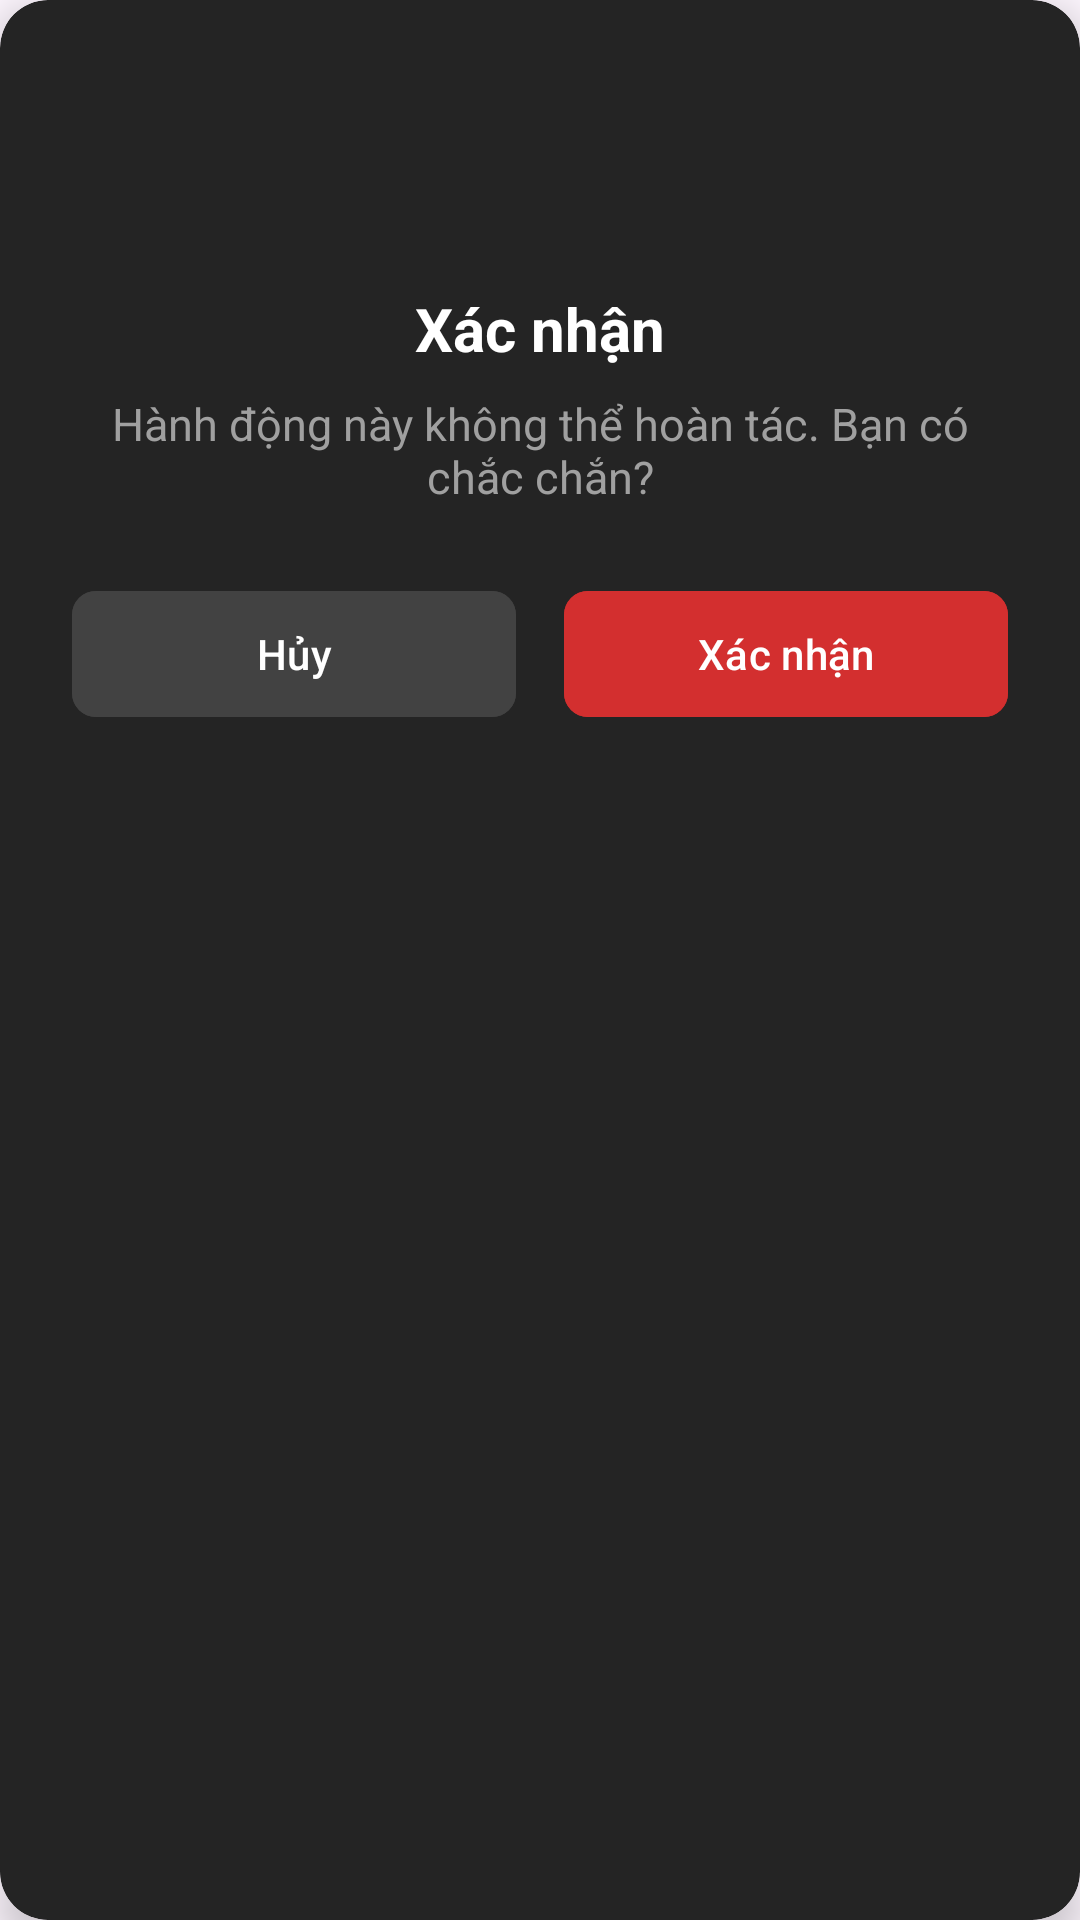

Write the Android layout XML for this screen, with the resource values it uses.
<!-- AndroidManifest.xml: application theme Theme.DUAN1 -->
<!-- res/layout/dialog_dismiss_warning.xml -->
<?xml version="1.0" encoding="utf-8"?>
<androidx.cardview.widget.CardView
    xmlns:android="http://schemas.android.com/apk/res/android"
    xmlns:app="http://schemas.android.com/apk/res-auto"
    android:layout_width="match_parent"
    android:layout_height="wrap_content"
    android:layout_margin="24dp"
    app:cardCornerRadius="16dp"
    app:cardBackgroundColor="#242424"
    app:cardElevation="8dp">

    <LinearLayout
        android:layout_width="match_parent"
        android:layout_height="wrap_content"
        android:orientation="vertical"
        android:padding="24dp"
        android:gravity="center_horizontal">

        <ImageView
            android:layout_width="56dp"
            android:layout_height="56dp"
            android:src="@drawable/ic_warning_red"
            android:layout_marginBottom="16dp"
            android:contentDescription="Warning" />

        <TextView
            android:id="@+id/tv_warning_title"
            android:layout_width="wrap_content"
            android:layout_height="wrap_content"
            android:layout_marginBottom="8dp"
            android:text="Xác nhận"
            android:textStyle="bold"
            android:textColor="@android:color/white"
            android:textSize="20sp" />

        <TextView
            android:id="@+id/tv_warning_message"
            android:layout_width="match_parent"
            android:layout_height="wrap_content"
            android:text="Hành động này không thể hoàn tác. Bạn có chắc chắn?"
            android:textSize="15sp"
            android:textAlignment="center"
            android:textColor="@color/gray_text"
            android:layout_marginBottom="24dp" />

        <LinearLayout
            android:layout_width="match_parent"
            android:layout_height="wrap_content"
            android:orientation="horizontal"
            android:weightSum="2">

            <com.google.android.material.button.MaterialButton
                android:id="@+id/btn_cancel_dismiss"
                android:layout_width="0dp"
                android:layout_height="50dp"
                android:layout_weight="1"
                android:text="Hủy"
                android:textColor="@android:color/white"
                android:backgroundTint="#424242"
                android:layout_marginEnd="8dp"
                android:textAllCaps="false"
                app:cornerRadius="8dp" />

            <com.google.android.material.button.MaterialButton
                android:id="@+id/btn_confirm_dismiss"
                android:layout_width="0dp"
                android:layout_height="50dp"
                android:layout_weight="1"
                android:layout_marginStart="8dp"
                android:textColor="@android:color/white"
                android:backgroundTint="@color/red_button"
                android:text="Xác nhận"
                android:textAllCaps="false"
                app:cornerRadius="8dp" />
        </LinearLayout>

    </LinearLayout>
</androidx.cardview.widget.CardView>
<!-- resources referenced by this layout -->
<resources>
  <color name="gray_text">#A0A0A0</color>
  <color name="red_button">#D32F2F</color>
  <style name="Theme.DUAN1" parent="Base.Theme.DUAN1" />
  <style name="Base.Theme.DUAN1" parent="Theme.Material3.DayNight.NoActionBar">
          <item name="android:statusBarColor">@color/black</item>
  
          <item name="android:windowLightStatusBar">false</item>
  
          <item name="colorPrimary">@color/pitch_green</item>
          <item name="colorOnPrimary">@color/white</item>
      </style>
  <color name="black">#FF000000</color>
  <color name="pitch_green">#4CAF50</color>
  <color name="white">#FFFFFFFF</color>
</resources>
